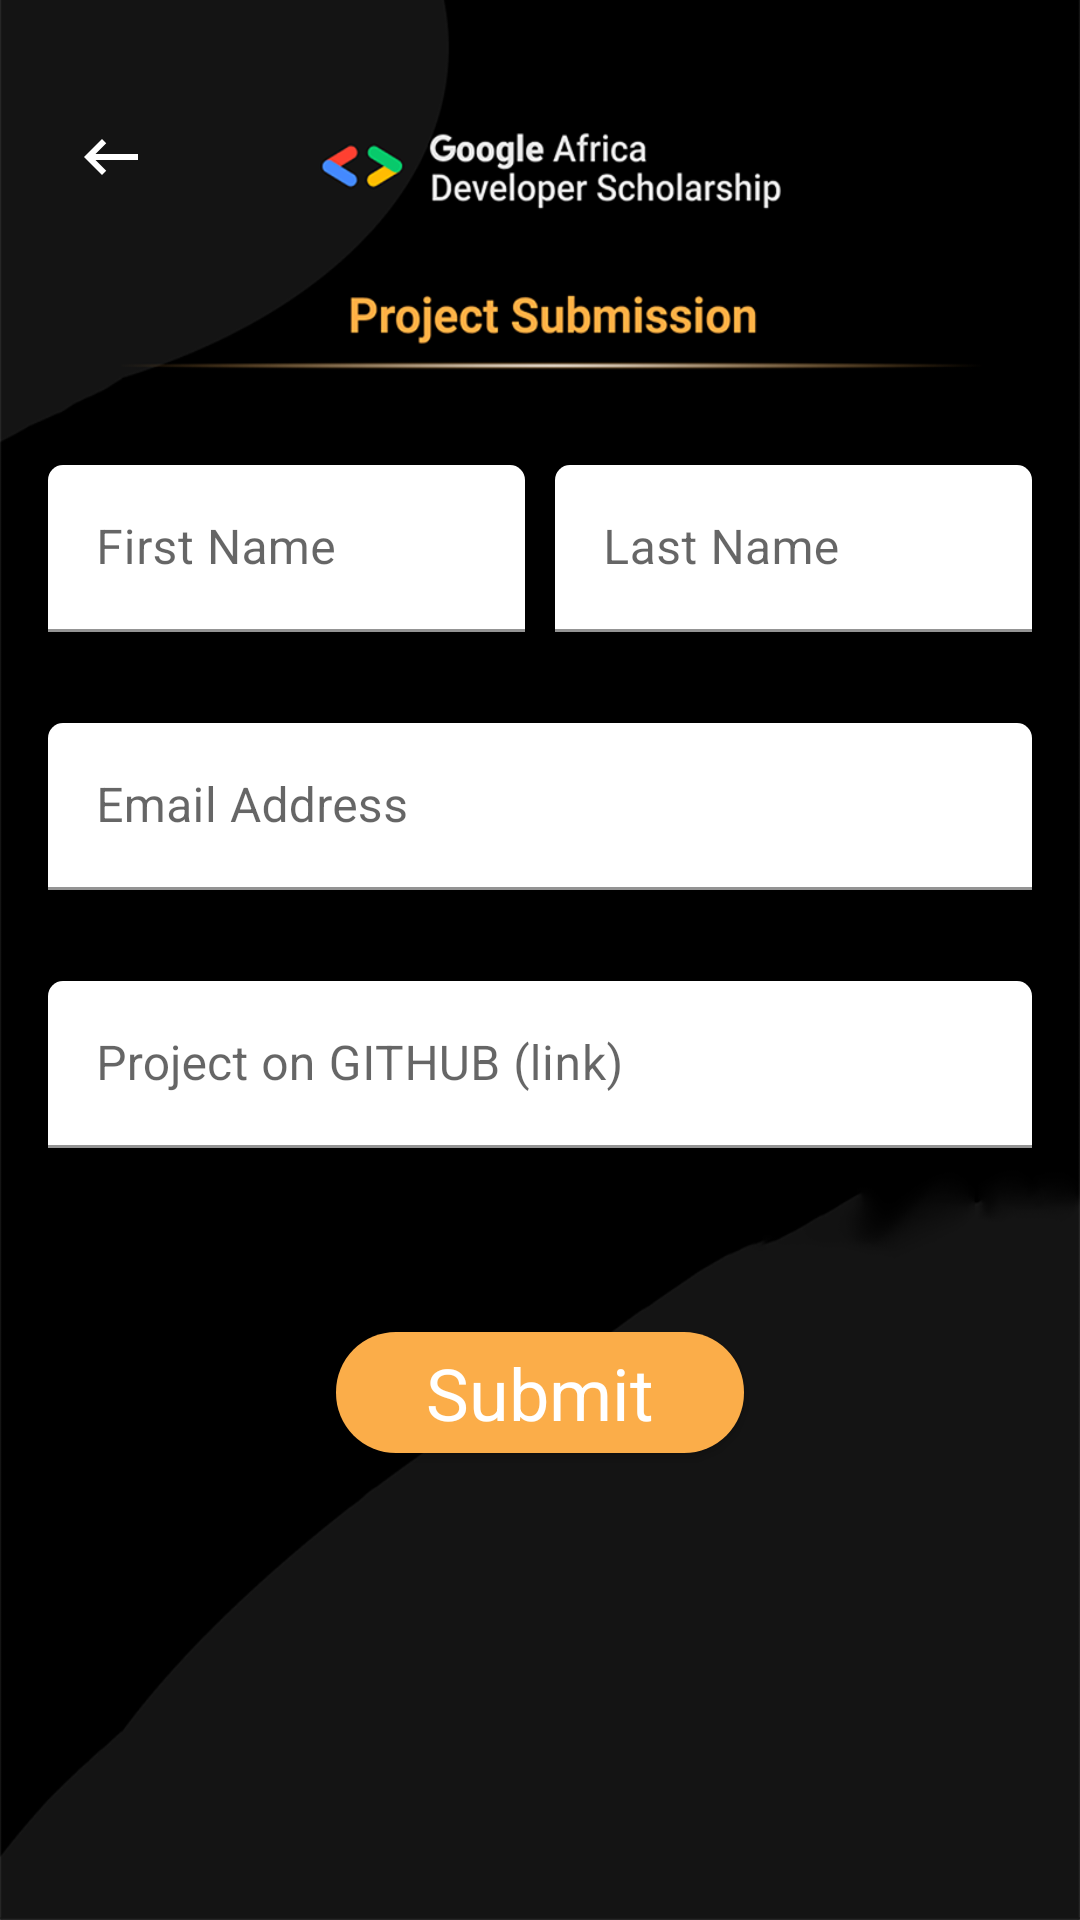

Layout XML and referenced resources for this Android screen:
<!-- AndroidManifest.xml: application theme Theme.MyApp -->
<!-- res/layout/fragment_submission.xml -->
<?xml version="1.0" encoding="utf-8"?>
<layout xmlns:app="http://schemas.android.com/apk/res-auto">

    <FrameLayout xmlns:android="http://schemas.android.com/apk/res/android"
        xmlns:tools="http://schemas.android.com/tools"
        android:layout_width="match_parent"
        android:layout_height="match_parent"
        android:background="@drawable/test"
        tools:context=".app.ui.SubmissionFragment">

        <androidx.constraintlayout.widget.ConstraintLayout
            android:layout_width="match_parent"
            android:layout_height="match_parent">

            <ImageButton
                android:id="@+id/back_button"
                android:layout_width="wrap_content"
                android:layout_height="wrap_content"
                android:background="@android:color/transparent"
                android:padding="25dp"
                android:src="@drawable/ic_backspace"
                app:layout_constraintBottom_toTopOf="@id/first_name_text"
                app:layout_constraintStart_toStartOf="parent"
                app:layout_constraintTop_toTopOf="parent"
                app:layout_constraintVertical_bias="0.2" />

            <com.google.android.material.textfield.TextInputLayout
                android:id="@+id/first_name_text"
                style="@style/Widget.MyTheme.TextInputLayout"
                android:layout_width="0dp"
                android:layout_height="wrap_content"
                android:hint="@string/first_name_hint"
                android:padding="5dp"
                android:paddingStart="@dimen/app_padding"
                android:paddingEnd="5dp"
                app:errorEnabled="true"
                app:hintEnabled="true"
                app:layout_constraintBottom_toTopOf="@id/email_text"
                app:layout_constraintEnd_toStartOf="@id/last_name_text"
                app:layout_constraintStart_toStartOf="parent"
                app:layout_constraintTop_toTopOf="parent"
                app:layout_constraintVertical_bias="0.5"
                app:layout_constraintVertical_chainStyle="packed">

                <com.google.android.material.textfield.TextInputEditText
                    android:layout_width="match_parent"
                    android:layout_height="match_parent"
                    android:imeOptions="actionNext"
                    android:inputType="textPersonName|textAutoComplete" />
            </com.google.android.material.textfield.TextInputLayout>

            <com.google.android.material.textfield.TextInputLayout
                android:id="@+id/last_name_text"
                style="@style/Widget.MyTheme.TextInputLayout"
                android:layout_width="0dp"
                android:layout_height="wrap_content"
                android:hint="@string/last_name_text"
                android:padding="5dp"
                android:paddingStart="5dp"
                android:paddingEnd="@dimen/app_padding"
                app:errorEnabled="true"
                app:hintEnabled="true"
                app:layout_constraintBottom_toBottomOf="@id/first_name_text"
                app:layout_constraintEnd_toEndOf="parent"
                app:layout_constraintStart_toEndOf="@id/first_name_text"
                app:layout_constraintTop_toTopOf="@id/first_name_text">

                <com.google.android.material.textfield.TextInputEditText
                    android:layout_width="match_parent"
                    android:layout_height="match_parent"
                    android:imeOptions="actionNext"
                    android:inputType="textPersonName|textAutoComplete" />
            </com.google.android.material.textfield.TextInputLayout>

            <com.google.android.material.textfield.TextInputLayout
                android:id="@+id/email_text"
                style="@style/Widget.MyTheme.TextInputLayout"
                android:layout_width="0dp"
                android:layout_height="wrap_content"
                android:hint="@string/email_address_hint"
                android:padding="5dp"
                android:paddingStart="@dimen/app_padding"
                android:paddingEnd="@dimen/app_padding"
                app:errorEnabled="true"
                app:hintEnabled="true"
                app:layout_constraintBottom_toTopOf="@id/git_link_text"
                app:layout_constraintEnd_toEndOf="parent"
                app:layout_constraintStart_toStartOf="parent"
                app:layout_constraintTop_toBottomOf="@id/first_name_text">

                <com.google.android.material.textfield.TextInputEditText
                    android:layout_width="match_parent"
                    android:layout_height="match_parent"
                    android:imeOptions="actionNext"
                    android:inputType="textEmailAddress|textAutoComplete" />
            </com.google.android.material.textfield.TextInputLayout>

            <com.google.android.material.textfield.TextInputLayout
                android:id="@+id/git_link_text"
                style="@style/Widget.MyTheme.TextInputLayout"
                android:layout_width="0dp"
                android:layout_height="wrap_content"
                android:hint="@string/github_link_text"
                android:padding="5dp"
                android:paddingStart="@dimen/app_padding"
                android:paddingEnd="@dimen/app_padding"
                app:errorEnabled="true"
                app:hintEnabled="true"
                app:layout_constraintBottom_toTopOf="@id/submit_button"
                app:layout_constraintEnd_toEndOf="parent"
                app:layout_constraintStart_toStartOf="parent"
                app:layout_constraintTop_toBottomOf="@id/email_text">

                <com.google.android.material.textfield.TextInputEditText
                    android:layout_width="match_parent"
                    android:layout_height="match_parent"
                    android:imeOptions="actionDone"
                    android:inputType="textEmailAddress|textAutoComplete" />
            </com.google.android.material.textfield.TextInputLayout>

            <com.google.android.material.button.MaterialButton
                android:id="@+id/submit_button"
                style="@style/Widget.MyTheme.SubmitButton"
                android:layout_width="wrap_content"
                android:layout_height="wrap_content"
                android:layout_marginTop="@dimen/button_margin_top"
                android:paddingStart="@dimen/button_padding_start"
                android:paddingEnd="@dimen/button_padding_end"
                android:text="@string/submit_text"
                app:layout_constraintBottom_toBottomOf="parent"
                app:layout_constraintEnd_toEndOf="parent"
                app:layout_constraintStart_toStartOf="parent"
                app:layout_constraintTop_toBottomOf="@id/git_link_text" />

            <ProgressBar
                android:id="@+id/progress_bar"
                android:visibility="gone"
                app:layout_constraintVertical_bias="0.3"
                android:layout_width="wrap_content"
                android:layout_height="wrap_content"
                app:layout_constraintBottom_toBottomOf="parent"
                app:layout_constraintStart_toStartOf="parent"
                app:layout_constraintEnd_toEndOf="parent"
                app:layout_constraintTop_toBottomOf="@id/submit_button"
                android:layout_gravity="center"
                tools:visibility="visible"/>

        </androidx.constraintlayout.widget.ConstraintLayout>

    </FrameLayout>
</layout>
<!-- resources referenced by this layout -->
<resources>
  <dimen name="app_padding">16dp</dimen>
  <dimen name="button_margin_top">30dp</dimen>
  <dimen name="button_padding_end">30dp</dimen>
  <dimen name="button_padding_start">30dp</dimen>
  <string name="email_address_hint">Email Address</string>
  <string name="first_name_hint">First Name</string>
  <string name="github_link_text">Project on GITHUB (link)</string>
  <string name="last_name_text">Last Name</string>
  <string name="submit_text">Submit</string>
  <style name="Widget.MyTheme.TextInputLayout" parent="Widget.MaterialComponents.TextInputLayout.FilledBox">
          <item name="boxBackgroundColor">@null</item>
          <item name="shapeAppearance">@style/ShapeAppearance.MyTheme.SmallComponent.EditText</item>
      </style>
  <style name="Theme.MyApp" parent="Base.Theme.MyApp" />
  <color name="submit_button_color">#fbad49</color>
  <style name="ShapeAppearance.MyTheme.SmallComponent.EditText">
          <item name="cornerSize">5dp</item>
      </style>
  <color name="purple_500">#121212</color>
  <color name="purple_700">#121212</color>
  <color name="green_200">#03dac6</color>
  <color name="green_500">#018786</color>
  <color name="white_50">#ffffff</color>
  <color name="red_600">#b00020</color>
  <color name="black_900">#000000</color>
  <style name="TextAppearance.MyTheme.Headline1" parent="TextAppearance.MaterialComponents.Headline1">
          
      </style>
  <style name="TextAppearance.MyTheme.Headline2" parent="TextAppearance.MaterialComponents.Headline2">
          
      </style>
  <style name="TextAppearance.MyTheme.Headline3" parent="TextAppearance.MaterialComponents.Headline3">
          
      </style>
  <style name="TextAppearance.MyTheme.Headline4" parent="TextAppearance.MaterialComponents.Headline4">
          
      </style>
  <style name="TextAppearance.MyTheme.Headline5" parent="TextAppearance.MaterialComponents.Headline5">
          
      </style>
  <style name="TextAppearance.MyTheme.Headline6" parent="TextAppearance.MaterialComponents.Headline6">
          
      </style>
  <style name="TextAppearance.MyTheme.Subtitle1" parent="TextAppearance.MaterialComponents.Subtitle1">
          
      </style>
  <style name="TextAppearance.MyTheme.Subtitle2" parent="TextAppearance.MaterialComponents.Subtitle2">
          
      </style>
  <style name="TextAppearance.MyTheme.Body1" parent="TextAppearance.MaterialComponents.Body1">
          
      </style>
  <style name="TextAppearance.MyTheme.Body2" parent="TextAppearance.MaterialComponents.Body2">
          
      </style>
  <style name="TextAppearance.MyTheme.Button" parent="TextAppearance.MaterialComponents.Button">
          
      </style>
  <style name="TextAppearance.MyTheme.Caption" parent="TextAppearance.MaterialComponents.Caption">
          
      </style>
  <style name="TextAppearance.MyTheme.Overline" parent="TextAppearance.MaterialComponents.Overline">
          
      </style>
  <style name="ShapeAppearance.MyTheme.SmallComponent" parent="ShapeAppearance.MaterialComponents.SmallComponent">
          
          <item name="cornerFamily">rounded</item>
          <item name="cornerSize">20dp</item>
  
      </style>
  <style name="ShapeAppearance.MyTheme.MediumComponent" parent="ShapeAppearance.MaterialComponents.MediumComponent">
          
      </style>
  <style name="ShapeAppearance.MyTheme.LargeComponent" parent="ShapeAppearance.MaterialComponents.LargeComponent">
          
      </style>
  <style name="Widget.MyTheme.NavigationView" parent="Widget.MaterialComponents.NavigationView">
          <item name="itemTextAppearance">?attr/textAppearanceBody2</item>
      </style>
  <style name="Widget.MyTheme.BottomSheet.Modal" parent="Widget.MaterialComponents.BottomSheet.Modal">
          <item name="shapeAppearanceOverlay">?attr/shapeAppearanceLargeComponent</item>
      </style>
</resources>
